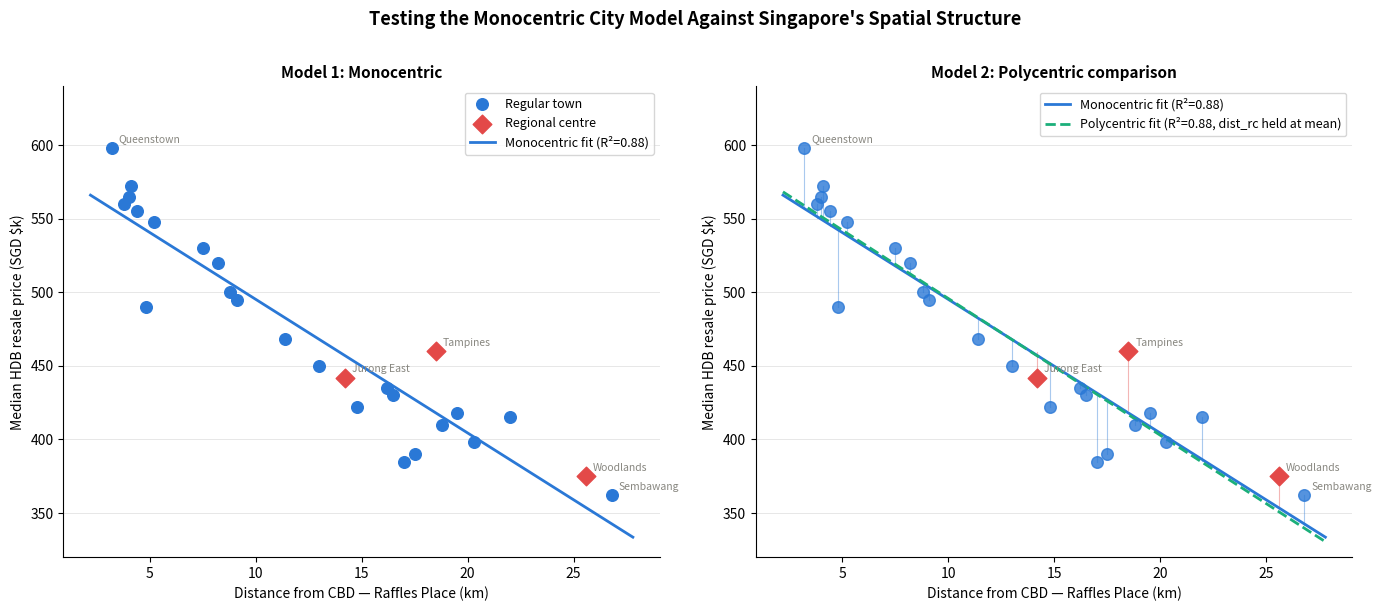

This chart was generated by the following Python code:
"""
Singapore Monocentric vs Polycentric City Model
================================================
Reproduces the HDB resale price gradient analysis from the interactive app.
Requires: pandas, numpy, matplotlib, scipy
Install: pip install pandas numpy matplotlib scipy
"""

import numpy as np
import matplotlib.pyplot as plt
import matplotlib.patches as mpatches
from scipy import stats

# ── Data ──────────────────────────────────────────────────────────────────────
# Realistic estimates based on known Singapore HDB spatial patterns
# dist_cbd: straight-line km from Raffles Place
# dist_regional: km to nearest designated regional centre
# regional: whether the town itself is a regional centre

towns = [
    {"name": "Queenstown",    "dist_cbd": 3.2,  "price": 598, "regional": False, "nearest_rc": "Jurong East",  "dist_rc": 11.2},
    {"name": "Buona Vista",   "dist_cbd": 4.1,  "price": 572, "regional": False, "nearest_rc": "Jurong East",  "dist_rc": 10.4},
    {"name": "Toa Payoh",     "dist_cbd": 4.4,  "price": 555, "regional": False, "nearest_rc": "Tampines",     "dist_rc": 14.2},
    {"name": "Bishan",        "dist_cbd": 7.5,  "price": 530, "regional": False, "nearest_rc": "Tampines",     "dist_rc": 11.0},
    {"name": "Marine Parade", "dist_cbd": 5.2,  "price": 548, "regional": False, "nearest_rc": "Tampines",     "dist_rc": 13.5},
    {"name": "Clementi",      "dist_cbd": 8.2,  "price": 520, "regional": False, "nearest_rc": "Jurong East",  "dist_rc": 6.3},
    {"name": "Ang Mo Kio",    "dist_cbd": 9.1,  "price": 495, "regional": False, "nearest_rc": "Tampines",     "dist_rc": 9.8},
    {"name": "Serangoon",     "dist_cbd": 8.8,  "price": 500, "regional": False, "nearest_rc": "Tampines",     "dist_rc": 10.2},
    {"name": "Bedok",         "dist_cbd": 11.4, "price": 468, "regional": False, "nearest_rc": "Tampines",     "dist_rc": 7.2},
    {"name": "Tampines",      "dist_cbd": 18.5, "price": 460, "regional": True,  "nearest_rc": "Tampines",     "dist_rc": 0.0},
    {"name": "Jurong East",   "dist_cbd": 14.2, "price": 442, "regional": True,  "nearest_rc": "Jurong East",  "dist_rc": 0.0},
    {"name": "Hougang",       "dist_cbd": 13.0, "price": 450, "regional": False, "nearest_rc": "Tampines",     "dist_rc": 6.8},
    {"name": "Pasir Ris",     "dist_cbd": 22.0, "price": 415, "regional": False, "nearest_rc": "Tampines",     "dist_rc": 4.2},
    {"name": "Yishun",        "dist_cbd": 20.3, "price": 398, "regional": False, "nearest_rc": "Woodlands",    "dist_rc": 6.1},
    {"name": "Choa Chu Kang", "dist_cbd": 18.8, "price": 410, "regional": False, "nearest_rc": "Jurong East",  "dist_rc": 6.5},
    {"name": "Woodlands",     "dist_cbd": 25.6, "price": 375, "regional": True,  "nearest_rc": "Woodlands",    "dist_rc": 0.0},
    {"name": "Sembawang",     "dist_cbd": 26.8, "price": 362, "regional": False, "nearest_rc": "Woodlands",    "dist_rc": 2.8},
    {"name": "Bukit Panjang", "dist_cbd": 16.5, "price": 430, "regional": False, "nearest_rc": "Jurong East",  "dist_rc": 5.8},
    {"name": "Sengkang",      "dist_cbd": 16.2, "price": 435, "regional": False, "nearest_rc": "Tampines",     "dist_rc": 4.5},
    {"name": "Punggol",       "dist_cbd": 19.5, "price": 418, "regional": False, "nearest_rc": "Tampines",     "dist_rc": 4.8},
    {"name": "Jurong West",   "dist_cbd": 17.0, "price": 385, "regional": False, "nearest_rc": "Jurong East",  "dist_rc": 4.2},
    {"name": "Geylang",       "dist_cbd": 4.8,  "price": 490, "regional": False, "nearest_rc": "Tampines",     "dist_rc": 14.0},
    {"name": "Kallang",       "dist_cbd": 3.8,  "price": 560, "regional": False, "nearest_rc": "Tampines",     "dist_rc": 15.2},
    {"name": "Bukit Merah",   "dist_cbd": 4.0,  "price": 565, "regional": False, "nearest_rc": "Jurong East",  "dist_rc": 11.8},
    {"name": "Bukit Batok",   "dist_cbd": 14.8, "price": 422, "regional": False, "nearest_rc": "Jurong East",  "dist_rc": 4.1},
    {"name": "Tengah",        "dist_cbd": 17.5, "price": 390, "regional": False, "nearest_rc": "Jurong East",  "dist_rc": 5.0},
]

names      = [t["name"]      for t in towns]
dist_cbd   = np.array([t["dist_cbd"]   for t in towns])
dist_rc    = np.array([t["dist_rc"]    for t in towns])
price      = np.array([t["price"]      for t in towns])
is_rc      = np.array([t["regional"]   for t in towns])

# ── Model 1: Monocentric OLS ───────────────────────────────────────────────────
slope1, intercept1, r1, p1, se1 = stats.linregress(dist_cbd, price)
r2_mono = r1 ** 2
price_hat_mono = intercept1 + slope1 * dist_cbd

# ── Model 2: Polycentric OLS (dist_cbd + dist_rc) ─────────────────────────────
X2 = np.column_stack([np.ones(len(price)), dist_cbd, dist_rc])
coeffs2, residuals2, rank2, sv2 = np.linalg.lstsq(X2, price, rcond=None)
price_hat_poly = X2 @ coeffs2
ss_res2 = np.sum((price - price_hat_poly) ** 2)
ss_tot  = np.sum((price - price.mean()) ** 2)
r2_poly = 1 - ss_res2 / ss_tot

print("=" * 55)
print("  Singapore City Model — Regression Results")
print("=" * 55)
print(f"\nModel 1 — Monocentric (dist to CBD only)")
print(f"  Intercept : SGD ${intercept1:,.0f}k")
print(f"  Slope     : SGD ${slope1:,.1f}k per km from CBD")
print(f"  R²        : {r2_mono:.3f}")
print(f"  p-value   : {p1:.4f}")

print(f"\nModel 2 — Polycentric (dist to CBD + dist to nearest RC)")
print(f"  Intercept      : SGD ${coeffs2[0]:,.0f}k")
print(f"  β_CBD          : SGD ${coeffs2[1]:,.1f}k per km from CBD")
print(f"  β_RegionalCtr  : SGD ${coeffs2[2]:,.1f}k per km from RC")
print(f"  R²             : {r2_poly:.3f}")
print(f"  ΔR²            : +{r2_poly - r2_mono:.3f}")
print("=" * 55)

# ── Plotting ──────────────────────────────────────────────────────────────────
fig, axes = plt.subplots(1, 2, figsize=(14, 6))
fig.suptitle("Testing the Monocentric City Model Against Singapore's Spatial Structure",
             fontsize=13, fontweight="bold", y=1.01)

BLUE   = "#2a78d6"
RED    = "#e34948"
GREEN  = "#1baf7a"
GREY   = "#888780"

# ── Panel 1: Monocentric scatter + regression line ────────────────────────────
ax1 = axes[0]
x_line = np.linspace(dist_cbd.min() - 1, dist_cbd.max() + 1, 200)
y_line = intercept1 + slope1 * x_line

ax1.scatter(dist_cbd[~is_rc], price[~is_rc], color=BLUE,  s=70, zorder=3, label="Regular town")
ax1.scatter(dist_cbd[is_rc],  price[is_rc],  color=RED,   s=90, zorder=4, marker="D", label="Regional centre")
ax1.plot(x_line, y_line, color=BLUE, linewidth=2, label=f"Monocentric fit (R²={r2_mono:.2f})")

for i, t in enumerate(towns):
    if t["regional"] or t["name"] in ("Queenstown", "Woodlands", "Sembawang", "Tampines"):
        ax1.annotate(t["name"], (dist_cbd[i], price[i]),
                     textcoords="offset points", xytext=(5, 4),
                     fontsize=7.5, color=GREY)

ax1.set_xlabel("Distance from CBD — Raffles Place (km)", fontsize=10)
ax1.set_ylabel("Median HDB resale price (SGD $k)", fontsize=10)
ax1.set_title("Model 1: Monocentric", fontsize=11, fontweight="bold")
ax1.legend(fontsize=9)
ax1.set_ylim(320, 640)
ax1.grid(axis="y", alpha=0.3, linewidth=0.7)
ax1.spines[["top", "right"]].set_visible(False)

# ── Panel 2: Both models + residuals from polycentric ─────────────────────────
ax2 = axes[1]

# Polycentric fitted line: hold dist_rc fixed at its mean for the 2D slice
dist_rc_mean = dist_rc.mean()
y_poly_line = coeffs2[0] + coeffs2[1] * x_line + coeffs2[2] * dist_rc_mean

ax2.scatter(dist_cbd[~is_rc], price[~is_rc], color=BLUE, s=70, zorder=3, alpha=0.8)
ax2.scatter(dist_cbd[is_rc],  price[is_rc],  color=RED,  s=90, zorder=4, marker="D")

# Residual lines from polycentric fit
for i in range(len(towns)):
    col = RED if is_rc[i] else BLUE
    ax2.plot([dist_cbd[i], dist_cbd[i]], [price[i], price_hat_poly[i]],
             color=col, linewidth=0.8, alpha=0.4, zorder=2)

ax2.plot(x_line, y_line,      color=BLUE,  linewidth=2,    linestyle="-",  label=f"Monocentric fit (R²={r2_mono:.2f})")
ax2.plot(x_line, y_poly_line, color=GREEN, linewidth=2,    linestyle="--", label=f"Polycentric fit (R²={r2_poly:.2f}, dist_rc held at mean)")

for i, t in enumerate(towns):
    if t["regional"] or t["name"] in ("Queenstown", "Woodlands", "Sembawang"):
        ax2.annotate(t["name"], (dist_cbd[i], price[i]),
                     textcoords="offset points", xytext=(5, 4),
                     fontsize=7.5, color=GREY)

ax2.set_xlabel("Distance from CBD — Raffles Place (km)", fontsize=10)
ax2.set_ylabel("Median HDB resale price (SGD $k)", fontsize=10)
ax2.set_title("Model 2: Polycentric comparison", fontsize=11, fontweight="bold")
ax2.legend(fontsize=9)
ax2.set_ylim(320, 640)
ax2.grid(axis="y", alpha=0.3, linewidth=0.7)
ax2.spines[["top", "right"]].set_visible(False)

plt.tight_layout()
plt.savefig("preview.png", dpi=150, bbox_inches="tight")
print("\nPlot saved to preview.png")
plt.show()
